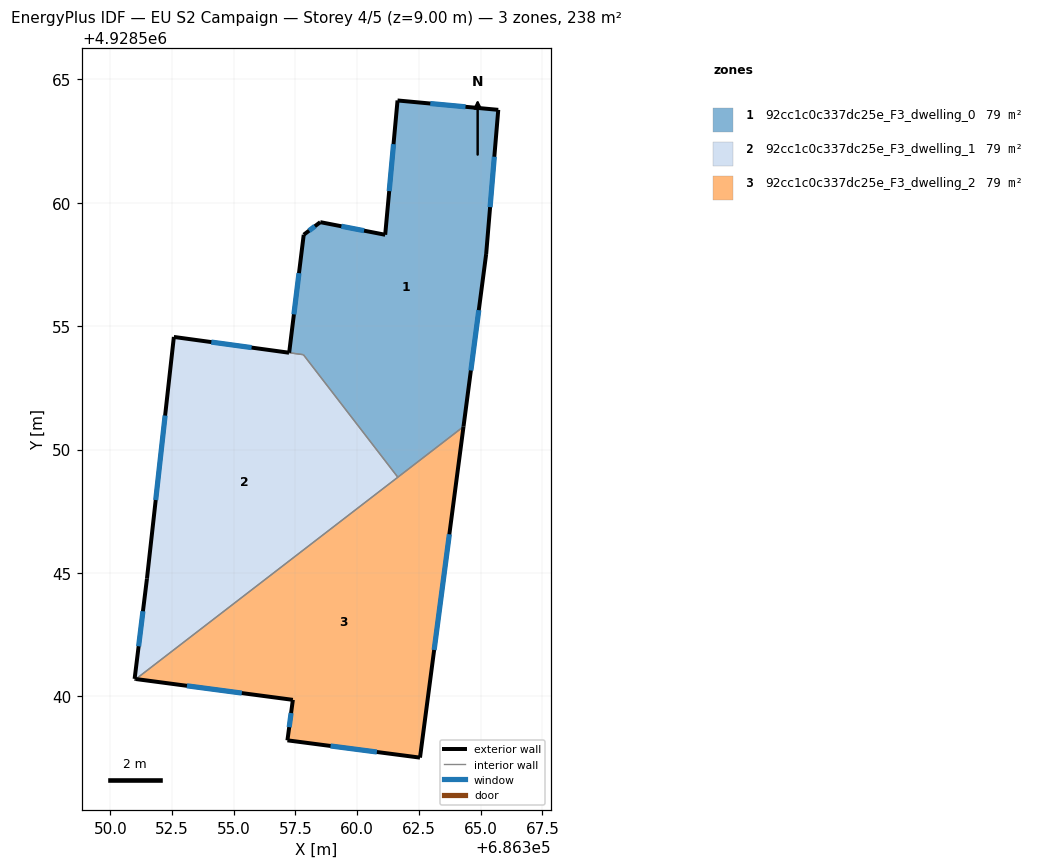
=== STOREY PLAN SPEC (per zone: floor XY polygon, exterior-wall plan segments, windows/doors) ===
zone 1: 92cc1c0c337dc25e_F3_dwelling_0  (79.3 m²)
  floor: (686364.31, 4928550.93) (686365.22, 4928557.92) (686365.71, 4928563.76) (686361.64, 4928564.14) (686361.14, 4928558.70) (686358.51, 4928559.21) (686357.83, 4928558.70) (686357.24, 4928553.92) (686357.82, 4928553.84) (686361.65, 4928548.88)
  exterior wall: (686357.83, 4928558.70) – (686358.51, 4928559.21)  [0.8 m]
    window: (686358.05, 4928558.87) – (686358.29, 4928559.05)  [0.3 m²]
  exterior wall: (686358.51, 4928559.21) – (686361.14, 4928558.70)  [2.7 m]
    window: (686359.36, 4928559.05) – (686360.28, 4928558.87)  [1.0 m²]
  exterior wall: (686361.14, 4928558.70) – (686361.64, 4928564.14)  [5.5 m]
    window: (686361.30, 4928560.47) – (686361.47, 4928562.37)  [2.0 m²]
  exterior wall: (686361.64, 4928564.14) – (686365.71, 4928563.76)  [4.1 m]
    window: (686362.96, 4928564.02) – (686364.39, 4928563.89)  [1.5 m²]
  exterior wall: (686365.71, 4928563.76) – (686365.22, 4928557.92)  [5.9 m]
    window: (686365.56, 4928561.86) – (686365.38, 4928559.82)  [2.1 m²]
  exterior wall: (686365.22, 4928557.92) – (686364.31, 4928550.93)  [7.1 m]
    window: (686364.93, 4928555.65) – (686364.61, 4928553.20)  [2.6 m²]
  exterior wall: (686357.24, 4928553.92) – (686357.83, 4928558.70)  [4.8 m]
    window: (686357.44, 4928555.48) – (686357.64, 4928557.15)  [1.8 m²]
  interior walls: 3
zone 2: 92cc1c0c337dc25e_F3_dwelling_1  (79.0 m²)
  floor: (686361.65, 4928548.88) (686357.82, 4928553.84) (686357.24, 4928553.92) (686352.57, 4928554.56) (686351.48, 4928544.77) (686350.98, 4928540.71) (686351.04, 4928540.71)
  exterior wall: (686352.57, 4928554.56) – (686357.24, 4928553.92)  [4.7 m]
    window: (686354.09, 4928554.36) – (686355.72, 4928554.13)  [1.7 m²]
  exterior wall: (686351.04, 4928540.71) – (686350.98, 4928540.71)  [0.1 m]
  exterior wall: (686350.98, 4928540.71) – (686351.48, 4928544.77)  [4.1 m]
    window: (686351.15, 4928542.03) – (686351.32, 4928543.45)  [1.5 m²]
  exterior wall: (686351.48, 4928544.77) – (686352.57, 4928554.56)  [9.9 m]
    window: (686351.84, 4928547.96) – (686352.22, 4928551.38)  [3.6 m²]
  interior walls: 3
zone 3: 92cc1c0c337dc25e_F3_dwelling_2  (79.2 m²)
  floor: (686362.55, 4928537.52) (686364.31, 4928550.93) (686351.04, 4928540.71) (686357.40, 4928539.86) (686357.18, 4928538.22)
  exterior wall: (686357.40, 4928539.86) – (686351.04, 4928540.71)  [6.4 m]
    window: (686355.33, 4928540.14) – (686353.10, 4928540.43)  [2.4 m²]
  exterior wall: (686364.31, 4928550.93) – (686362.55, 4928537.52)  [13.5 m]
    window: (686363.73, 4928546.57) – (686363.12, 4928541.88)  [5.0 m²]
  exterior wall: (686362.55, 4928537.52) – (686357.18, 4928538.22)  [5.4 m]
    window: (686360.80, 4928537.75) – (686358.92, 4928538.00)  [2.0 m²]
  exterior wall: (686357.18, 4928538.22) – (686357.40, 4928539.86)  [1.7 m]
    window: (686357.25, 4928538.76) – (686357.32, 4928539.33)  [0.6 m²]
  interior walls: 2

=== DERIVED (storey summary) ===
Building: EU S2 Campaign
Storey: 4 of 5  (floor level z = 9.00 m)
Storey gross floor area: 237.5 m²
Zones on this storey: 3
  - 92cc1c0c337dc25e_F3_dwelling_0: floor 79.3 m²; exterior wall 30.8 m (92.4 m²); 7 window(s) 11.3 m²; WWR 12.2%
  - 92cc1c0c337dc25e_F3_dwelling_1: floor 79.0 m²; exterior wall 18.7 m (56.1 m²); 3 window(s) 6.8 m²; WWR 12.2%
  - 92cc1c0c337dc25e_F3_dwelling_2: floor 79.2 m²; exterior wall 27.0 m (81.0 m²); 4 window(s) 9.9 m²; WWR 12.2%
Zone adjacency (shared interzone walls):
  - 92cc1c0c337dc25e_F3_dwelling_0 ↔ 92cc1c0c337dc25e_F3_dwelling_1
  - 92cc1c0c337dc25e_F3_dwelling_0 ↔ 92cc1c0c337dc25e_F3_dwelling_2
  - 92cc1c0c337dc25e_F3_dwelling_1 ↔ 92cc1c0c337dc25e_F3_dwelling_2